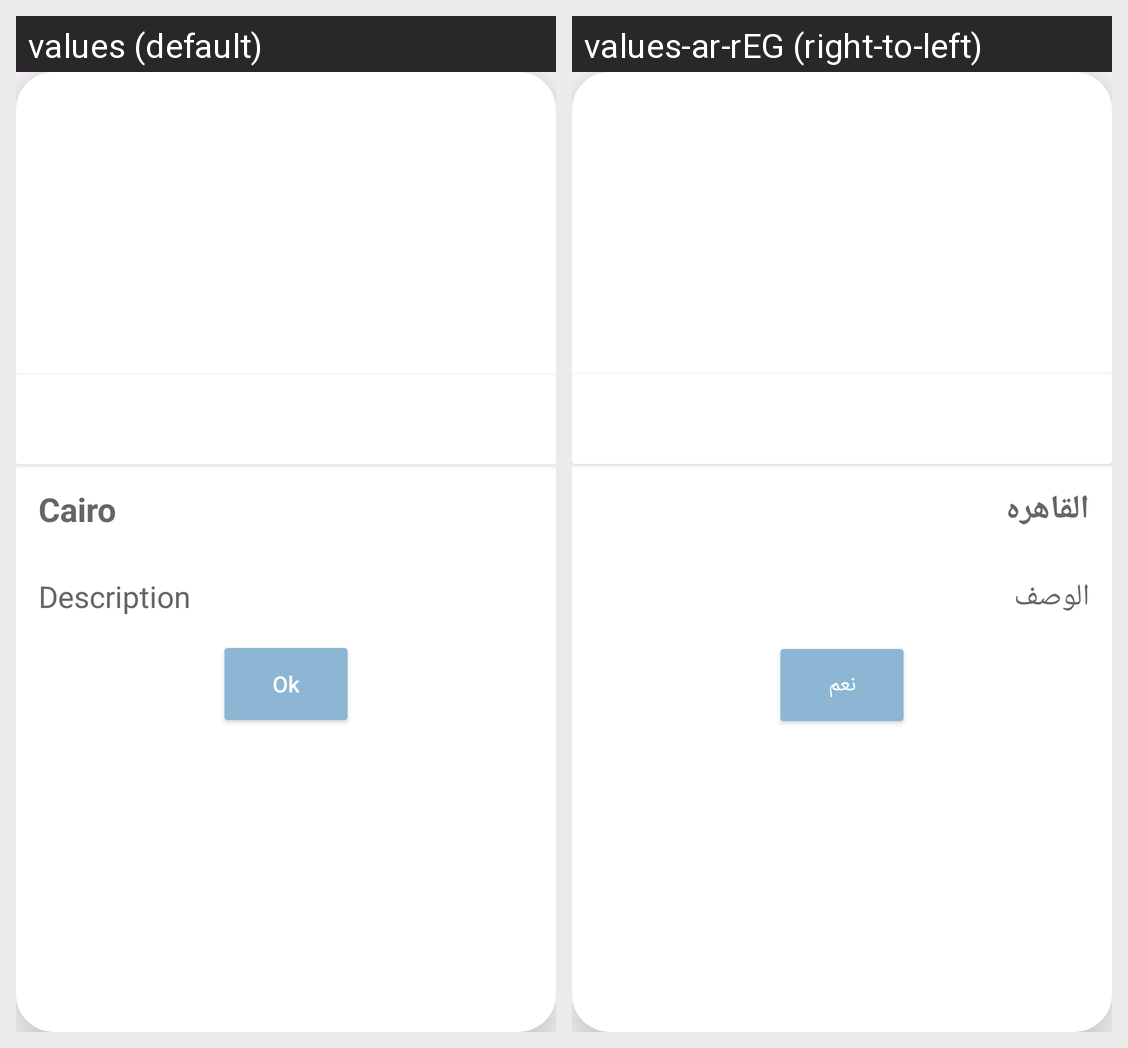

This grid shows one Android layout under two languages. Give, for every string resource on the screen, its name, the default text and each shown locale's text.
Android screen res/layout/alarm_dialog.xml rendered under 2 locales, left to right: values (default), values-ar-rEG (right-to-left). Device: Nexus 5 (rendered at 1080×1920; each locale shown at half size, 540×960, under a caption strip naming it); theme Base.Theme.TempTrack.
Strings drawn on this screen, with the default value and each locale's value (text and hints the layout hard-codes, and strings that could not be matched under every locale, appear in the picture but are not listed):

city
  values: Cairo
  values-ar-rEG: القاهره

alarm_description
  values: Description
  values-ar-rEG: الوصف

ok
  values: Ok
  values-ar-rEG: نعم
